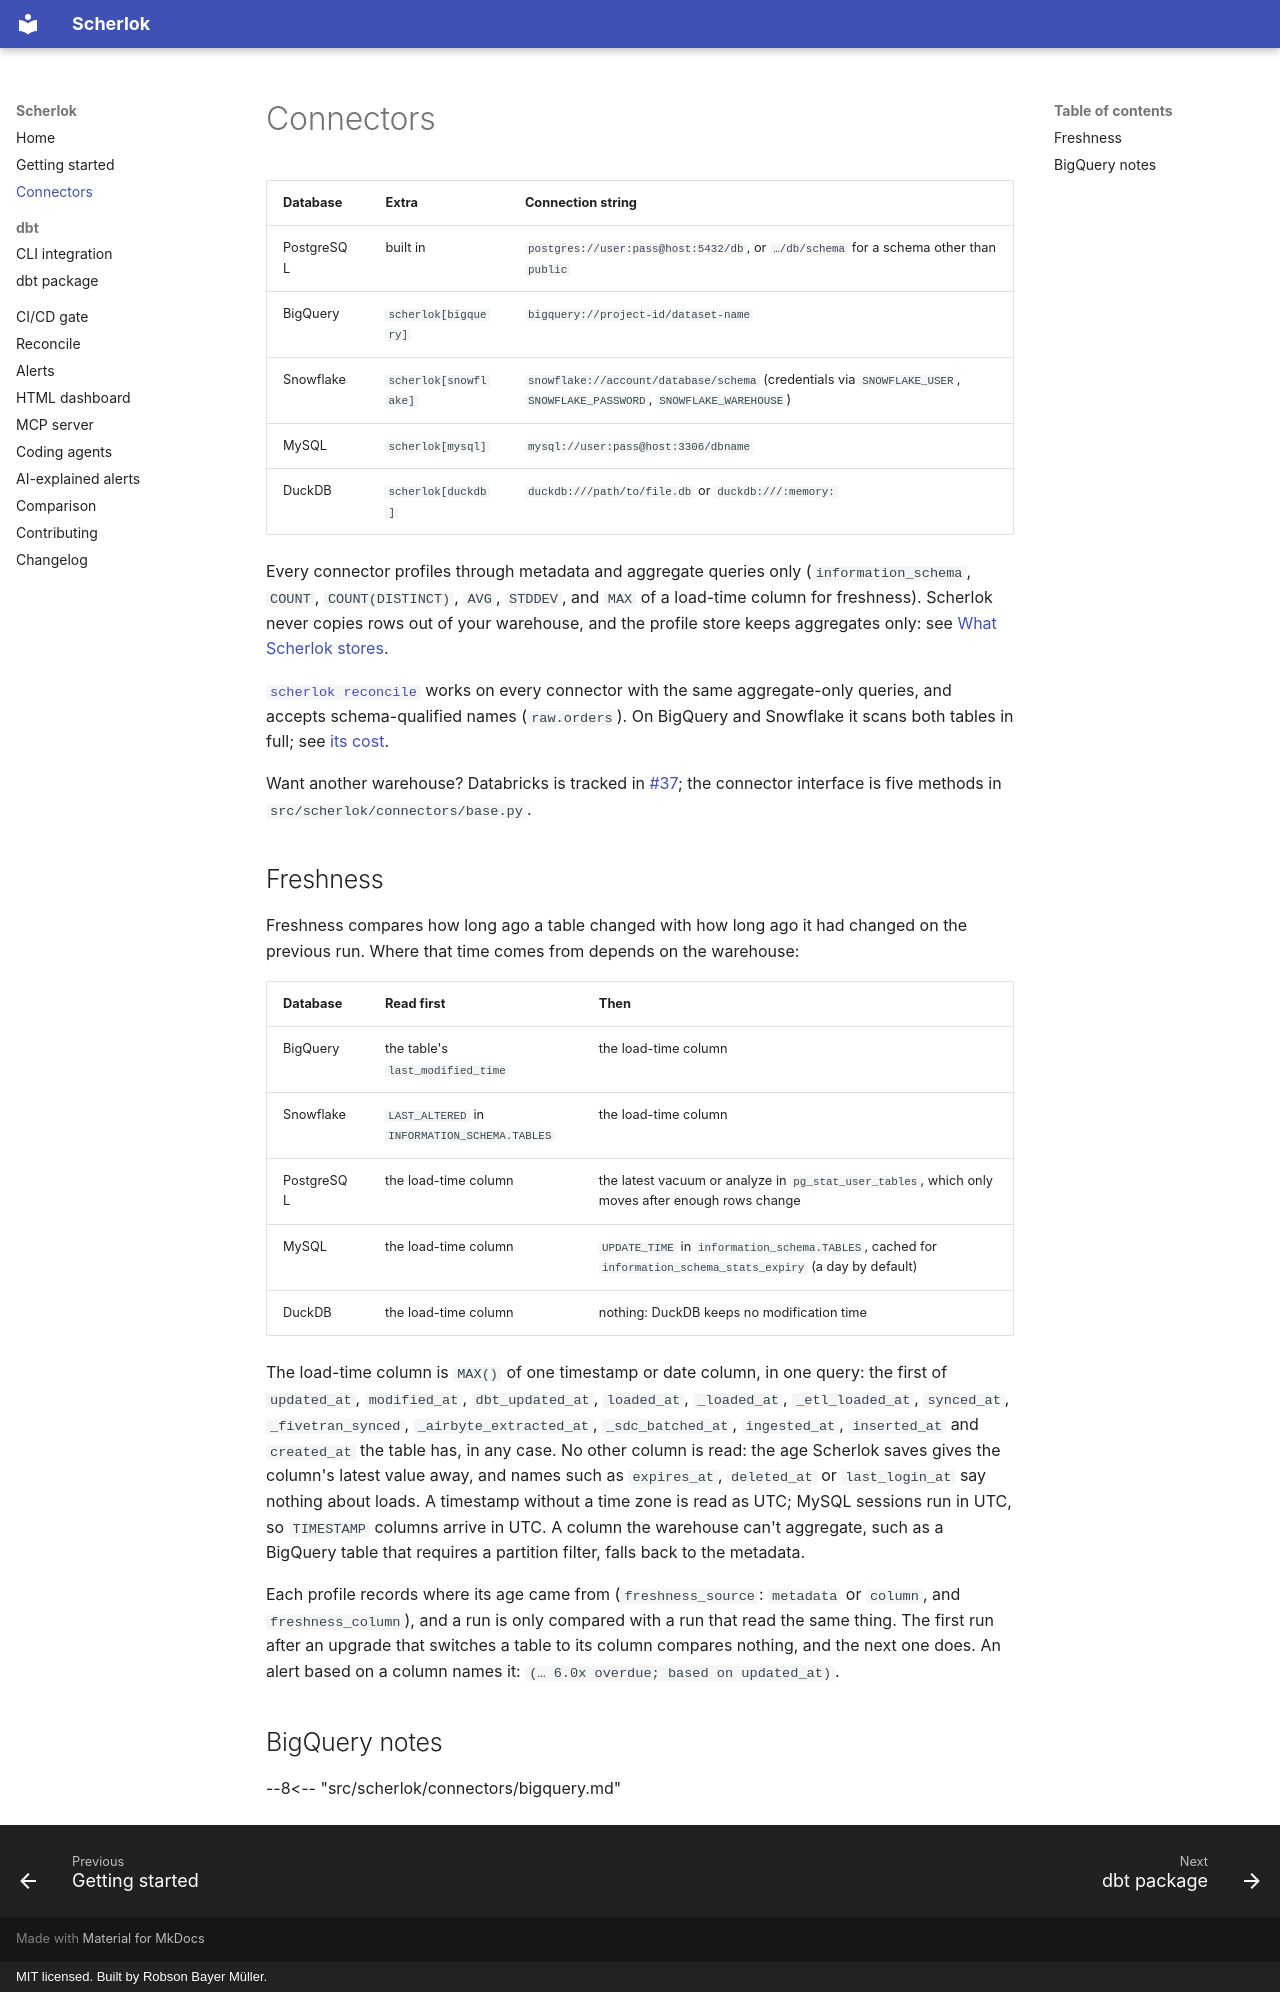

repository: rbmuller/scherlok · page: connectors/index.html · generator: mkdocs · copyright: MIT licensed. Built by Robson Bayer Müller.

# Connectors

| Database | Extra | Connection string |
|---|---|---|
| PostgreSQL | built in | `postgres://user:pass@host:5432/db`, or `…/db/schema` for a schema other than `public` |
| BigQuery | `scherlok[bigquery]` | `bigquery://project-id/dataset-name` |
| Snowflake | `scherlok[snowflake]` | `snowflake://account/database/schema` (credentials via `SNOWFLAKE_USER`, `SNOWFLAKE_PASSWORD`, `SNOWFLAKE_WAREHOUSE`) |
| MySQL | `scherlok[mysql]` | `mysql://user:pass@host:3306/dbname` |
| DuckDB | `scherlok[duckdb]` | `duckdb:///path/to/file.db` or `duckdb:///:memory:` |

Every connector profiles through metadata and aggregate queries only (`information_schema`, `COUNT`, `COUNT(DISTINCT)`, `AVG`, `STDDEV`, and `MAX` of a load-time column for freshness). Scherlok never copies rows out of your warehouse, and the profile store keeps aggregates only: see [What Scherlok stores](getting-started.md#what-scherlok-stores).

[`scherlok reconcile`](reconcile.md) works on every connector with the same aggregate-only queries, and accepts schema-qualified names (`raw.orders`). On BigQuery and Snowflake it scans both tables in full; see [its cost](reconcile.md#cost-on-bigquery-and-snowflake).

Want another warehouse? Databricks is tracked in [#37](https://github.com/rbmuller/scherlok/issues/37); the connector interface is five methods in `src/scherlok/connectors/base.py`.

## Freshness

Freshness compares how long ago a table changed with how long ago it had changed on the previous run. Where that time comes from depends on the warehouse:

| Database | Read first | Then |
|---|---|---|
| BigQuery | the table's `last_modified_time` | the load-time column |
| Snowflake | `LAST_ALTERED` in `INFORMATION_SCHEMA.TABLES` | the load-time column |
| PostgreSQL | the load-time column | the latest vacuum or analyze in `pg_stat_user_tables`, which only moves after enough rows change |
| MySQL | the load-time column | `UPDATE_TIME` in `information_schema.TABLES`, cached for `information_schema_stats_expiry` (a day by default) |
| DuckDB | the load-time column | nothing: DuckDB keeps no modification time |

The load-time column is `MAX()` of one timestamp or date column, in one query: the first of `updated_at`, `modified_at`, `dbt_updated_at`, `loaded_at`, `_loaded_at`, `_etl_loaded_at`, `synced_at`, `_fivetran_synced`, `_airbyte_extracted_at`, `_sdc_batched_at`, `ingested_at`, `inserted_at` and `created_at` the table has, in any case. No other column is read: the age Scherlok saves gives the column's latest value away, and names such as `expires_at`, `deleted_at` or `last_login_at` say nothing about loads. A timestamp without a time zone is read as UTC; MySQL sessions run in UTC, so `TIMESTAMP` columns arrive in UTC. A column the warehouse can't aggregate, such as a BigQuery table that requires a partition filter, falls back to the metadata.

Each profile records where its age came from (`freshness_source`: `metadata` or `column`, and `freshness_column`), and a run is only compared with a run that read the same thing. The first run after an upgrade that switches a table to its column compares nothing, and the next one does. An alert based on a column names it: `(… 6.0x overdue; based on updated_at)`.

## BigQuery notes

--8<-- "src/scherlok/connectors/bigquery.md"
